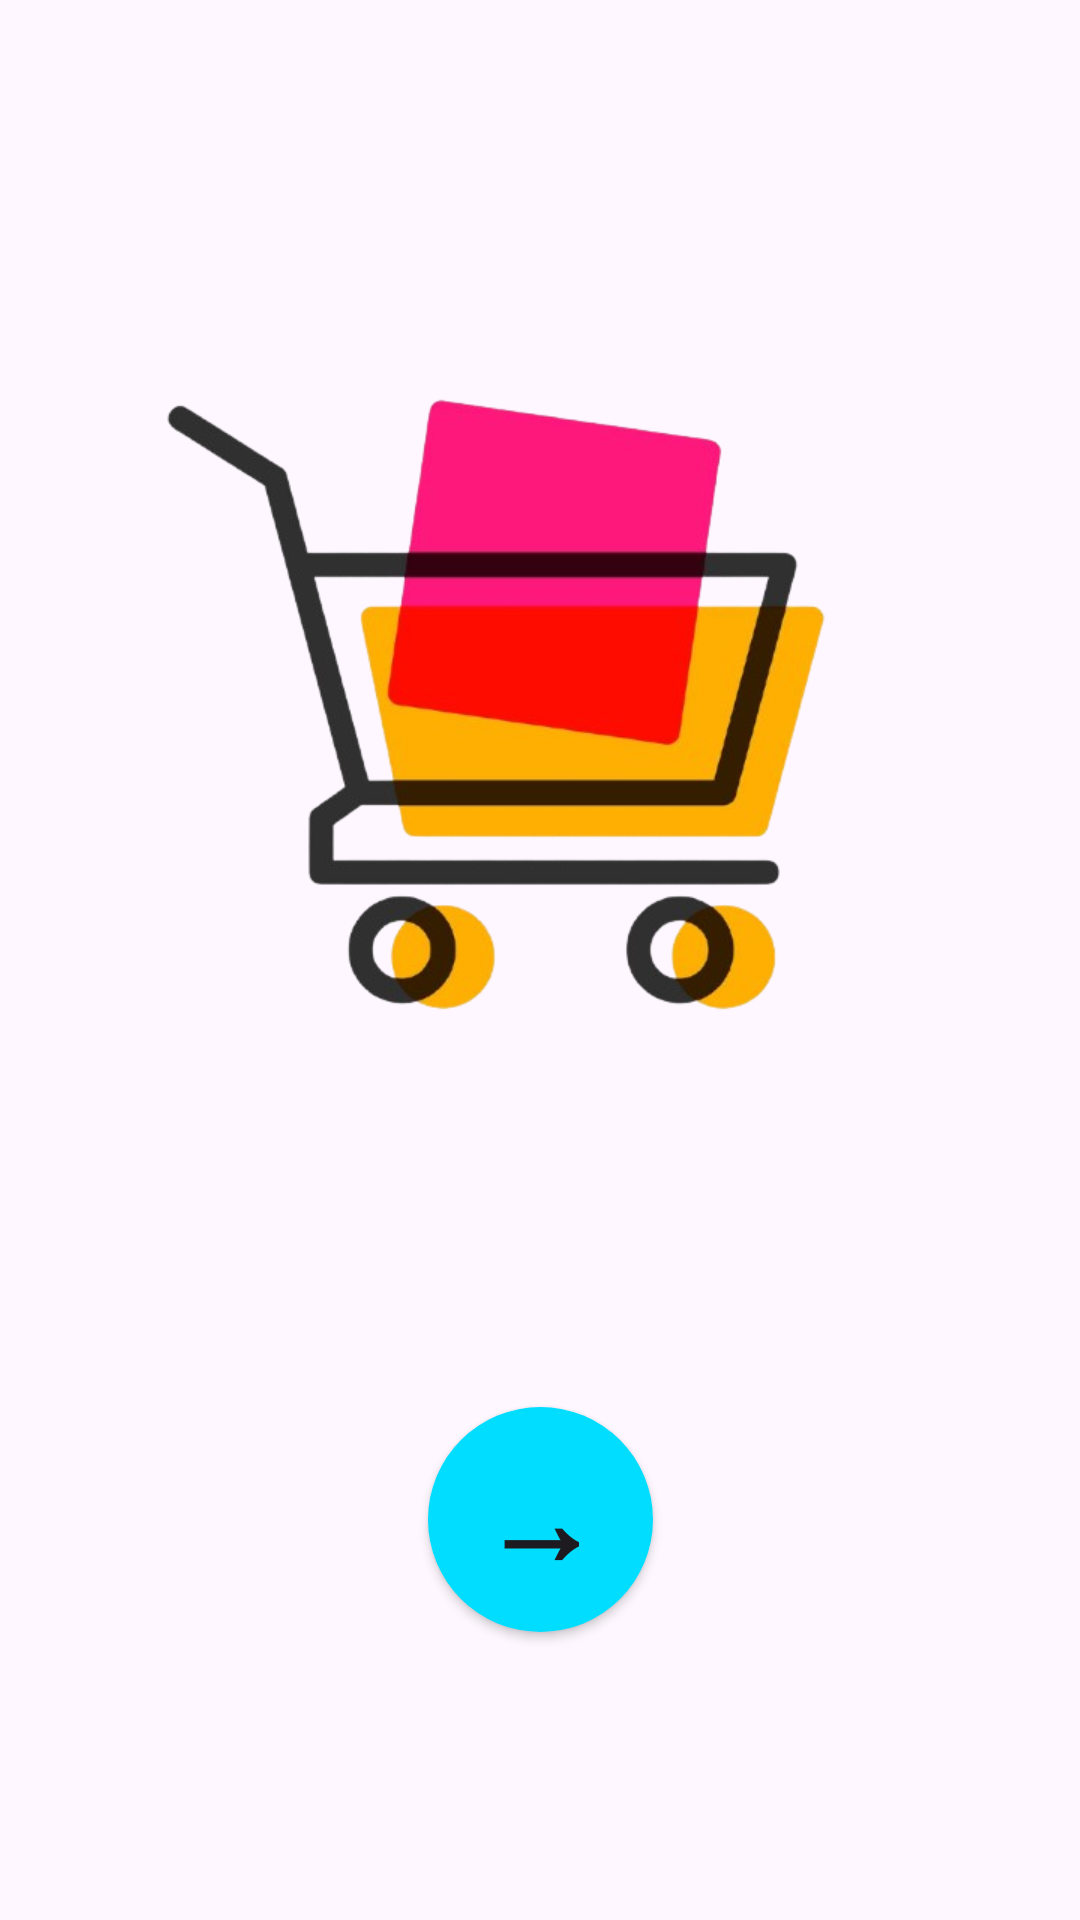

Write the Android layout XML for this screen, with the resource values it uses.
<!-- AndroidManifest.xml: application theme Theme.Final_Task -->
<!-- res/layout/activity_main.xml -->
<?xml version="1.0" encoding="utf-8"?>
<androidx.constraintlayout.widget.ConstraintLayout xmlns:android="http://schemas.android.com/apk/res/android"
    xmlns:app="http://schemas.android.com/apk/res-auto"
    xmlns:tools="http://schemas.android.com/tools"
    android:id="@+id/main"
    android:layout_width="match_parent"
    android:layout_height="match_parent"
    tools:context=".MainActivity">


    <Button
        android:id="@+id/button"
        android:layout_width="75dp"
        android:layout_height="75dp"
        android:layout_marginBottom="96dp"
        android:background="@drawable/round_button"
        android:gravity="center"
        android:text="→"
        android:textSize="40sp"
        android:textStyle="bold"
        app:layout_constraintBottom_toBottomOf="parent"
        app:layout_constraintEnd_toEndOf="parent"
        app:layout_constraintStart_toStartOf="parent" />

    <ImageView
        android:id="@+id/imageView2"
        android:layout_width="250dp"
        android:layout_height="263dp"
        app:layout_constraintBottom_toTopOf="@+id/button"
        app:layout_constraintEnd_toEndOf="parent"
        app:layout_constraintHorizontal_bias="0.366"
        app:layout_constraintStart_toStartOf="parent"
        app:layout_constraintTop_toTopOf="parent"
        app:layout_constraintVertical_bias="0.501"
        app:srcCompat="@drawable/fcarts" />


</androidx.constraintlayout.widget.ConstraintLayout>
<!-- resources referenced by this layout -->
<resources>
  <!-- drawable fcarts: png bitmap (drawable, 103748 bytes) -->
  <!-- drawable round_button (drawable) -->
  <shape xmlns:android="http://schemas.android.com/apk/res/android" android:shape="oval">
      <solid android:color="@android:color/holo_blue_bright"/>
      <size android:height="200dp" android:width="200dp"/>
      <corners android:radius="100dp"/>
  </shape>
  <style name="Theme.Final_Task" parent="Base.Theme.Final_Task" />
  <style name="Base.Theme.Final_Task" parent="Theme.Material3.DayNight.NoActionBar">
          
          
      </style>
</resources>
